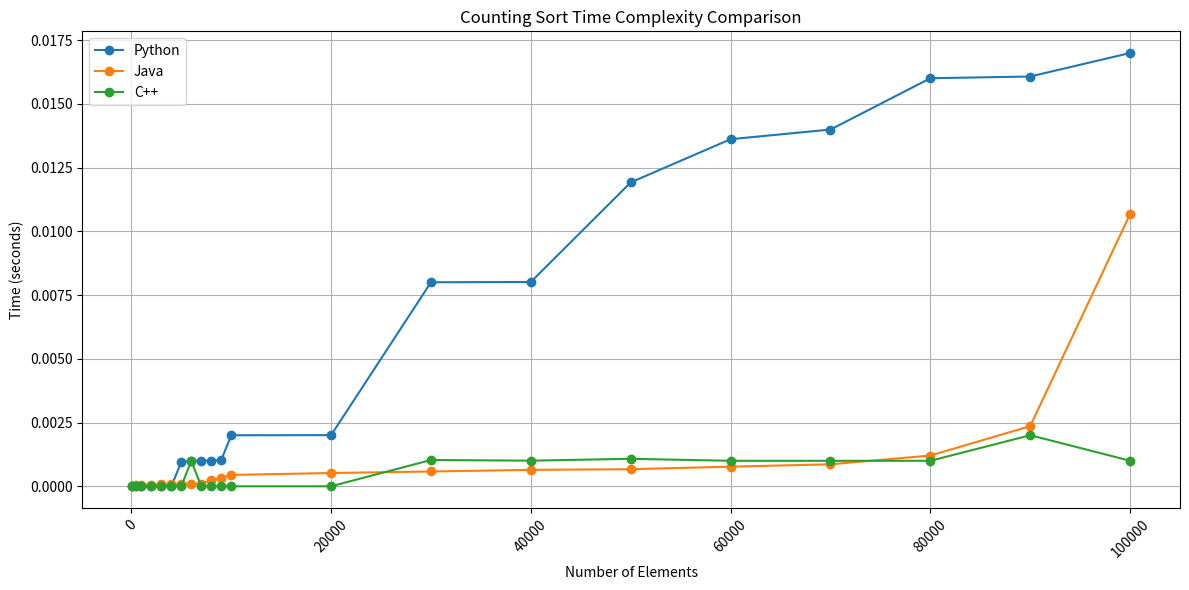

The matplotlib source for this figure:
import matplotlib.pyplot as plt

# Datos de tiempos en segundos
n_elements = [100, 500, 1000, 2000, 3000, 4000, 5000, 6000, 7000, 8000, 9000, 10000, 
              20000, 30000, 40000, 50000, 60000, 70000, 80000, 90000, 100000]

# Tiempos de ejecución (en segundos) para cada implementación
python_times = [0.0, 0.0, 0.0, 0.0, 0.0, 0.0, 0.0009515285491943359, 0.0010013580322265625, 
                0.0010046958923339844, 0.001004934310913086, 0.0010247230529785156, 
                0.0020017623901367188, 0.002006053924560547, 0.008003711700439453, 
                0.00801539421081543, 0.011922359466552734, 0.013616323471069336, 
                0.013994932174682617, 0.01600813865661621, 0.016076087951660156, 
                0.016998291015625]

java_times = [0.000006, 0.000060, 0.000064, 0.000068, 0.000076, 0.000087, 0.000091, 
              0.000097, 0.000103, 0.000228, 0.000325, 0.000445, 0.000520, 0.000580, 
              0.000644, 0.000671, 0.000769, 0.000862, 0.001206, 0.002359, 
              0.010677]

cpp_times = [0.0, 0.0, 0.0, 0.0, 0.0, 0.0, 0.0, 0.000997, 0.0, 0.0, 0.0, 0.0, 
              0.0, 0.001031, 0.001005, 0.001078, 0.001, 0.000999, 0.001, 
              0.002003, 0.001002]

# Graficar
plt.figure(figsize=(12, 6))
plt.plot(n_elements[:len(python_times)], python_times, marker='o', label='Python')
plt.plot(n_elements[:len(java_times)], java_times, marker='o', label='Java')
plt.plot(n_elements[:len(cpp_times)], cpp_times, marker='o', label='C++')

# Configuración del gráfico
plt.title('Counting Sort Time Complexity Comparison')
plt.xlabel('Number of Elements')
plt.ylabel('Time (seconds)')
plt.xticks(rotation=45)  # Rotar etiquetas del eje x para mejor legibilidad
plt.grid()
plt.legend()
plt.tight_layout()  # Ajustar el layout para que no se corte nada
plt.show()
